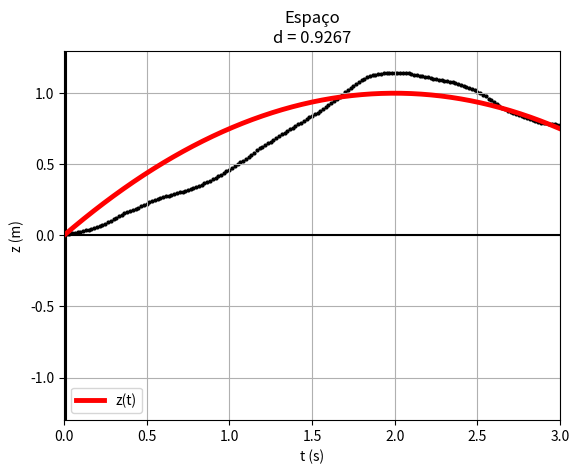

Write Python code to recreate this figure.
#0.9267014316285371

import matplotlib.pyplot as plt
import numpy as np

data="""1,718 0,547 0,189 6,899E-2
1,734 0,550 0,177 -0,828
1,751 0,553 0,161 0,138
1,768 0,555 0,177 0,690
1,784 0,558 0,193 1,518
1,801 0,562 0,217 1,656
1,818 0,566 0,258 1,518
1,834 0,570 0,266 2,208
1,851 0,575 0,322 2,346
1,868 0,581 0,362 1,932
1,884 0,587 0,370 0,552
1,901 0,593 0,390 2,829
1,918 0,600 0,451 1,932
1,934 0,608 0,479 0,345
1,951 0,616 0,443 -0,690
1,968 0,623 0,459 4,691
1,984 0,631 0,588 5,519
2,001 0,643 0,676 1,656
2,018 0,653 0,624 -2,691
2,034 0,663 0,584 -1,587
2,051 0,673 0,571 1,518
2,068 0,682 0,628 -0,414
2,084 0,694 0,588 -2,484
2,101 0,702 0,507 -3,587
2,118 0,711 0,491 -1,794
2,134 0,718 0,439 -2,829
2,151 0,725 0,398 5,036
2,168 0,732 0,575 5,450
2,185 0,745 0,656 1,449
2,201 0,754 0,559 -3,932
2,218 0,763 0,551 -1,863
2,235 0,772 0,491 -3,450
2,251 0,780 0,435 0,276
2,268 0,786 0,487 -1,449
2,285 0,796 0,431 -1,587
2,301 0,801 0,374 -2,001
2,318 0,808 0,410 0,138
2,335 0,814 0,358 -1,311
2,351 0,820 0,366 -0,621
2,368 0,827 0,350 -2,139
2,385 0,832 0,286 -1,035
2,401 0,836 0,306 0,690
2,418 0,842 0,330 2,760
2,435 0,847 0,374 2,001
2,451 0,855 0,423 1,035
2,468 0,861 0,394 -0,414
2,485 0,868 0,406 6,899E-2
2,501 0,875 0,406 1,035
2,518 0,881 0,427 -0,690
2,535 0,889 0,406 3,381
2,551 0,895 0,495 3,519
2,568 0,905 0,584 4,208
2,585 0,914 0,588 -0,138
2,601 0,925 0,612 1,794
2,618 0,935 0,620 0,414
2,635 0,946 0,648 1,863
2,651 0,956 0,664 6,899E-2
2,668 0,968 0,668 3,036
2,685 0,978 0,736 0,759
2,701 0,992 0,740 -0,552
2,718 1,003 0,672 -1,449
2,735 1,015 0,712 1,311
2,751 1,027 0,716 2,070
2,768 1,039 0,769 1,311
2,785 1,053 0,785 0,207
2,802 1,065 0,753 1,449
2,818 1,078 0,833 4,622
2,835 1,093 0,922 1,587
2,852 1,108 0,889 -0,483
2,868 1,122 0,881 -0,621
2,885 1,138 0,893 -1,932
2,902 1,152 0,809 -6,278
2,918 1,165 0,684 -2,484
2,935 1,175 0,700 0,138
2,952 1,188 0,732 0,966
2,968 1,199 0,700 -0,414
2,985 1,211 0,732 4,139
3,002 1,224 0,825 0,207
3,018 1,239 0,781 -1,518
3,035 1,250 0,716 -4,001
3,052 1,263 0,696 0,621
3,068 1,273 0,692 0,552
3,085 1,286 0,753 1,035
3,102 1,298 0,712 -2,967
3,118 1,310 0,656 6,899E-2
3,135 1,320 0,696 3,519
3,152 1,333 0,797 0,276
3,168 1,346 0,716 -1,656
3,185 1,357 0,696 -1,725
3,202 1,370 0,708 0,966
3,218 1,380 0,688 -0,621
3,235 1,393 0,716 3,312
3,252 1,404 0,773 1,794
3,268 1,418 0,809 1,173
3,285 1,431 0,785 -1,311
3,302 1,445 0,781 -0,138
3,318 1,457 0,769 2,001
3,335 1,470 0,845 0,828
3,352 1,485 0,825 1,311
3,368 1,498 0,841 2,277
3,385 1,513 0,942 4,829
3,402 1,529 0,982 1,518
3,419 1,546 1,006 -2,208
3,435 1,563 0,910 -2,346
3,452 1,576 0,897 -2,967
3,469 1,592 0,857 -2,001
3,485 1,605 0,785 -3,519
3,502 1,619 0,773 -1,518
3,519 1,631 0,716 -5,795
3,535 1,643 0,600 -6,554
3,552 1,651 0,471 -5,036
3,569 1,658 0,443 -4,553
3,585 1,665 0,334 -4,898
3,602 1,669 0,250 -2,622
3,619 1,674 0,266 -2,346
3,635 1,678 0,181 -3,656
3,652 1,680 0,117 -2,829
3,669 1,682 0,109 -1,587
3,685 1,683 5,634E-2 -1,518
3,702 1,684 5,232E-2 -0,759
3,719 1,685 4,427E-2 -1,035
3,735 1,685 8,049E-3 -1,932
3,752 1,685 -1,610E-2 -3,174
3,769 1,685 -9,256E-2 -4,898
3,785 1,682 -0,189 -4,760
3,802 1,679 -0,250 -1,794
3,819 1,674 -0,254 6,899E-2
3,835 1,670 -0,237 0,897
3,852 1,666 -0,229 0,207
3,869 1,662 -0,225 0,414
3,885 1,659 -0,221 0,483
3,902 1,655 -0,205 -2,001
3,919 1,652 -0,278 -0,897
3,935 1,646 -0,270 -0,207
3,952 1,643 -0,241 2,484
3,969 1,638 -0,225 0,276
3,985 1,635 -0,197 -0,897
4,002 1,631 -0,274 1,932
4,019 1,626 -0,157 2,001
4,036 1,626 -0,141 -0,759
4,052 1,621 -0,245 -4,346
4,069 1,618 -0,254 -2,692
4,086 1,613 -0,330 -3,021
4,102 1,606 -0,356 -2,298
4,119 1,601 -0,402 -0,394
4,136 1,593 -0,415 -2,001
4,152 1,587 -0,439 -1,587
4,169 1,578 -0,495 -3,243
4,186 1,570 -0,527 -2,553
4,202 1,561 -0,592 -2,001
4,219 1,550 -0,596 -1,380
4,236 1,541 -0,624 -2,139
4,252 1,530 -0,680 -6,830
4,269 1,518 -0,829 -2,484
4,286 1,502 -0,821 1,242
4,302 1,491 -0,720 1,449
4,319 1,478 -0,801 -1,725
4,336 1,464 -0,789 0,414
4,352 1,452 -0,765 1,794
4,369 1,439 -0,749 2,070
4,386 1,427 -0,684 6,761
4,402 1,416 -0,539 6,485
4,419 1,409 -0,435 5,105
4,436 1,401 -0,398 6,899E-2
4,452 1,396 -0,406 -1,587
4,469 1,388 -0,475 -0,276
4,486 1,380 -0,419 0,552
4,502 1,374 -0,427 -0,828
4,519 1,365 -0,479 -1,587
4,536 1,358 -0,463 2,553
4,552 1,350 -0,406 3,105
4,569 1,344 -0,342 2,691
4,586 1,339 -0,326 2,553
4,602 1,333 -0,262 4,208
4,619 1,330 -0,177 3,587
4,636 1,328 -0,141 0,897
4,653 1,325 -0,149 6,899E-2
4,669 1,323 -0,145 -0,138
4,686 1,320 -0,145 0,000
4,703 1,318 -0,153 -0,414
4,719 1,315 -0,153 -2,208
4,736 1,313 -0,221 -0,897
4,753 1,308 -0,209 2,484
4,769 1,306 -0,113 0,966
4,786 1,304 -0,169 -2,208
4,803 1,300 -0,217 -0,966
4,819 1,297 -0,181 2,139
4,836 1,294 -0,153 2,622
4,853 1,292 -9,256E-2 2,001
4,869 1,291 -7,646E-2 0,621
4,886 1,289 -8,451E-2 2,139
4,903 1,288 -8,049E-3 2,898
4,919 1,289 3,220E-2 -1,380
4,936 1,289 -6,037E-2 -1,311
4,953 1,287 -4,024E-2 1,380
4,969 1,288 2,415E-2 1,794
4,986 1,288 0,000 -0,828
5,003 1,288 0,000 0,000
5,019 1,288 0,000 0,000
5,036 1,288 0,000 0,414
5,053 1,288 1,207E-2 0,621
5,069 1,288 2,415E-2 0,138
5,086 1,289 1,610E-2 -0,552
5,103 1,289 4,024E-3 -0,483
5,119 1,289 0,000 -0,138
5,136 1,289 0,000 0,000
5,153 1,289 0,000 0,000"""

list = data.replace('\n', ' ').replace(',', '.').split(' ')

c=1

t=[]
zz=[]
vv=[]
aa=[]

for i in list:
	if c==1:
		t.append(float(i))
		c=c+1
	elif c==2:
		zz.append(float(i))
		c=c+1
	elif c==3:
		vv.append(float(i))
		c=c+1
	elif c==4:
		aa.append(float(i))
		c=1

x=np.arange(0,10, 0.01)

def z(x):
	y = -0.25*x**2 + 1.0*x
	return y

plt.plot(np.array([0, 15]), np.array([0,0]), 'black')
plt.plot(np.array([0.01, 0.01]),  np.array([-6,2]), 'black')

plt.plot(x,z(x),color="red", linewidth=3.5, label='z(t)')

plt.scatter(np.array(t)-1.718, np.array(zz)-0.54, color='black', s=4)

plt.xlabel('t (s)')

plt.ylabel('z (m)')
plt.grid(True)
plt.title("Espaço\nd = 0.9267")

plt.axis([0,3,-1.3,1.3])
plt.legend(loc='lower left')

plt.show()
